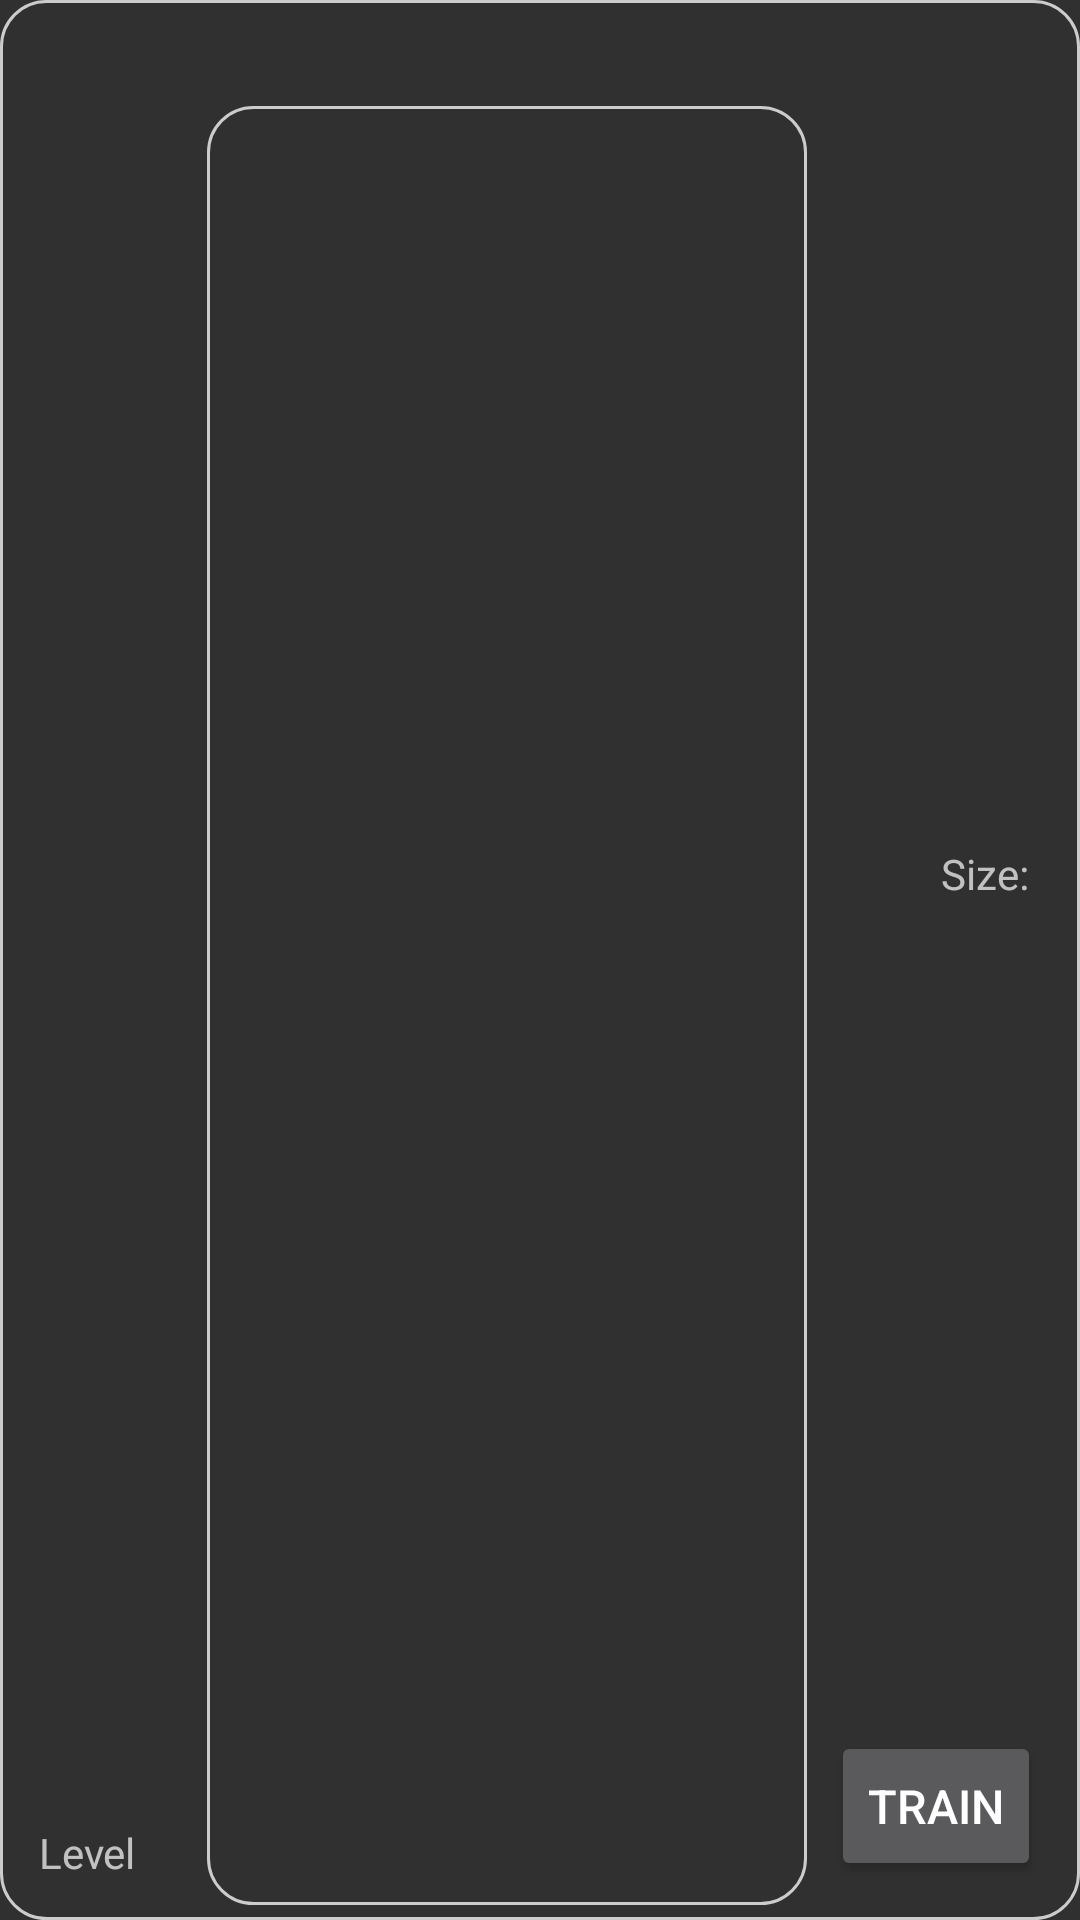

This screen was rendered from an Android layout file. Write that file and the resources it references.
<!-- AndroidManifest.xml: application theme Theme.PostBellumEmpires -->
<!-- res/layout/view_holder_unittrain.xml -->
<?xml version="1.0" encoding="utf-8"?>
<androidx.constraintlayout.widget.ConstraintLayout xmlns:android="http://schemas.android.com/apk/res/android"
    xmlns:app="http://schemas.android.com/apk/res-auto"
    xmlns:tools="http://schemas.android.com/tools"
    android:id="@+id/unittrainCL"
    android:layout_width="match_parent"
    android:layout_height="120dp"
    android:background="@drawable/border">

    <TextView
        android:id="@+id/unitName"
        android:layout_width="wrap_content"
        android:layout_height="0dp"
        android:layout_marginTop="4dp"
        android:ellipsize="end"
        android:fontFamily="sans-serif-black"
        android:maxLines="1"
        android:textSize="18sp"
        app:autoSizeMaxTextSize="18sp"
        app:autoSizeTextType="uniform"
        app:layout_constraintStart_toStartOf="@+id/trainreqRV"
        app:layout_constraintTop_toTopOf="parent" />

    <TextView
        android:id="@+id/sizetext"
        android:layout_width="wrap_content"
        android:layout_height="wrap_content"
        android:layout_marginTop="8dp"
        android:layout_marginEnd="4dp"
        android:layout_marginRight="4dp"
        android:layout_marginBottom="8dp"
        android:text="Size:"
        app:layout_constraintBottom_toTopOf="@+id/trainbuttonView"
        app:layout_constraintEnd_toStartOf="@+id/unitsize"
        app:layout_constraintTop_toTopOf="parent" />

    <TextView
        android:id="@+id/unitsize"
        android:layout_width="wrap_content"
        android:layout_height="wrap_content"
        app:layout_constraintEnd_toEndOf="@+id/trainbuttonView"
        app:layout_constraintTop_toTopOf="@+id/sizetext" />

    <Button
        android:id="@+id/trainbuttonView"
        android:layout_width="70dp"
        android:layout_height="50dp"
        android:layout_marginEnd="8dp"
        android:layout_marginRight="8dp"
        android:layout_marginBottom="8dp"
        android:text="Train"
        android:textSize="12sp"
        app:autoSizeTextType="uniform"
        app:layout_constraintBottom_toBottomOf="parent"
        app:layout_constraintEnd_toEndOf="parent" />

    <androidx.recyclerview.widget.RecyclerView
        android:id="@+id/trainreqRV"
        android:layout_width="0dp"
        android:layout_height="0dp"
        android:layout_marginStart="20dp"
        android:layout_marginLeft="20dp"
        android:layout_marginTop="2dp"
        android:layout_marginEnd="8dp"
        android:layout_marginRight="8dp"
        android:background="@drawable/border"
        android:isScrollContainer="true"
        app:layout_constraintBottom_toBottomOf="parent"
        app:layout_constraintEnd_toStartOf="@+id/trainbuttonView"
        app:layout_constraintStart_toEndOf="@+id/unit_info_button"
        app:layout_constraintTop_toBottomOf="@+id/unitName" />

    <TextView
        android:id="@+id/leveltext"
        android:layout_width="wrap_content"
        android:layout_height="wrap_content"
        android:layout_marginStart="8dp"
        android:layout_marginLeft="8dp"
        android:layout_marginBottom="8dp"
        android:text="Level "
        app:layout_constraintBottom_toBottomOf="parent"
        app:layout_constraintStart_toStartOf="parent" />

    <TextView
        android:id="@+id/unitLevel"
        android:layout_width="wrap_content"
        android:layout_height="wrap_content"
        app:layout_constraintBottom_toBottomOf="@+id/leveltext"
        app:layout_constraintStart_toEndOf="@+id/leveltext" />

    <ImageButton
        android:id="@+id/unit_info_button"
        android:layout_width="40dp"
        android:layout_height="40dp"
        android:layout_marginStart="4dp"
        android:layout_marginLeft="4dp"
        android:layout_marginTop="4dp"
        android:background="@android:color/transparent"
        app:layout_constraintStart_toStartOf="parent"
        app:layout_constraintTop_toTopOf="parent"
        app:srcCompat="@drawable/info"
        tools:ignore="VectorDrawableCompat" />
</androidx.constraintlayout.widget.ConstraintLayout>
<!-- resources referenced by this layout -->
<resources>
  <!-- drawable border (drawable) -->
  <?xml version="1.0" encoding="utf-8"?>
  <shape xmlns:android="http://schemas.android.com/apk/res/android"
      android:shape="rectangle">
      <corners android:radius="15dp" />
      <padding
          android:bottom="5dp"
          android:left="5dp"
          android:right="5dp"
          android:top="5dp" />
      <stroke
          android:width="1dp"
          android:color="#CCCCCC" />
  </shape>
  <style name="Theme.PostBellumEmpires" parent="Theme.AppCompat.NoActionBar">
          
          <item name="colorPrimary">@color/purple_500</item>
          <item name="colorPrimaryVariant">@color/purple_700</item>
          <item name="colorOnPrimary">@color/white</item>
          
          <item name="colorSecondary">@color/teal_200</item>
          <item name="colorSecondaryVariant">@color/teal_700</item>
          <item name="colorOnSecondary">@color/black</item>
          
      </style>
  <color name="purple_500">#FF6200EE</color>
  <color name="purple_700">#FF3700B3</color>
  <color name="white">#FFFFFFFF</color>
  <color name="teal_200">#FF03DAC5</color>
  <color name="teal_700">#FF018786</color>
  <color name="black">#FF000000</color>
</resources>
